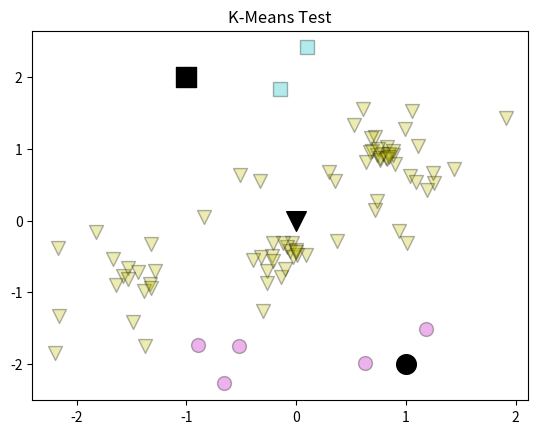

The matplotlib source for this figure:
# L07-1-KMeans_Incomplete.py

import numpy as np
import pandas as pd
import matplotlib.pyplot as plt

# Create Points to cluster
Points = pd.DataFrame()
Points.loc[:,0] = [1.91,0.9,1.26,0.61,1.25,1.04,0.53,0.99,1.11,0.1,-0.15,0.83,0.72,0.69,0.74,
      0.72,1.09,0.68,0.67,0.82,0.74,0.94,0.64,1.44,0.76,1.06,0.79,0.88,0.76,0.85,
      0.88,0.75,0.83,0.85,0.35,0.63,-0.14,-0.04,0.3,-0.52,-0.27,-0.32,-0.08,-0.39,
      -0.06,0.09,-0.51,-0.22,-0.03,-0.12,0.01,-0.21,-0.21,0.37,1.18,0,0,-0.66,-0.1,
      1.01,1.19,-0.3,-2.2,-1.82,-1.33,-0.84,-2.17,-1.67,-1.38,-1.39,-1.32,-1.49,
      -2.16,-1.64,-1.44,-1.58,-1.53,-1.53,-0.27,-1.32,-0.89,-0.33,-1.29]
Points.loc[:,1] = [1.43,0.79,0.52,1.55,0.66,0.62,1.33,1.27,1.04,2.41,1.83,1.02,1.17,0.97,0.91,
      0.14,0.53,1.15,0.96,0.87,0.27,-0.15,0.82,0.72,0.84,1.52,0.93,0.91,0.87,0.93,
      0.97,1,0.86,0.88,0.55,-1.99,-0.78,-0.32,0.67,-1.75,-0.7,-0.51,-0.37,-0.55,
      -0.42,-0.48,0.64,-0.49,-0.51,-0.32,-0.48,-0.57,-0.32,-0.28,-1.51,-0.41,-0.44,
      -2.27,-0.67,-0.32,0.43,-1.26,-1.85,-0.16,-0.89,0.05,-0.38,-0.53,-1.75,-0.98,
      -0.33,-1.41,-1.33,-0.9,-0.72,-0.77,-0.66,-0.81,-0.87,-0.94,-1.73,0.55,-0.7]

# Create initial cluster centroids
ClusterCentroidGuesses = pd.DataFrame()
ClusterCentroidGuesses.loc[:,0] = [-1, 1, 0]
ClusterCentroidGuesses.loc[:,1] = [2, -2, 0]

def FindLabelOfClosest(Points, ClusterCentroids): # determine Labels from Points and ClusterCentroids
    NumberOfClusters, NumberOfDimensions = ClusterCentroids.shape # dimensions of the initial Centroids
    Distances = np.array([float('inf')]*NumberOfClusters) # centroid distances
    NumberOfPoints, NumberOfDimensions = Points.shape
    Labels = np.array([-1]*NumberOfPoints)
    for PointNumber in range(NumberOfPoints): # assign labels to all data points            
        for ClusterNumber in range(NumberOfClusters): # for each cluster
            # Get distances for each cluster
            Distances[ClusterNumber] = np.sqrt(sum((Points.loc[PointNumber,:] - ClusterCentroids.loc[ClusterNumber,:])**2))                
        Labels[PointNumber] = np.argmin(Distances) # assign to closest cluster
    return Labels # return the a label for each point

def CalculateClusterCentroid(Points, Labels): # determine centroid of Points with the same label
    ClusterLabels = np.unique(Labels) # names of labels
    NumberOfPoints, NumberOfDimensions = Points.shape
    ClusterCentroids = pd.DataFrame(np.array([[float('nan')]*NumberOfDimensions]*len(ClusterLabels)))
    for ClusterNumber in ClusterLabels: # for each cluster
        # get mean for each label 
        ClusterCentroids.loc[ClusterNumber, :] = np.mean(Points.loc[ClusterNumber == Labels, :])
    return ClusterCentroids # return the a label for each point

def KMeans(Points, ClusterCentroidGuesses):
    ClusterCentroids = ClusterCentroidGuesses.copy()
    Labels_Previous = None
    # Get starting set of labels
    Labels = FindLabelOfClosest(Points, ClusterCentroids)
    while not np.array_equal(Labels, Labels_Previous):
        # Re-calculate cluster centers based on new set of labels
        print(" Replace this line with code")
        Labels_Previous = Labels.copy() # Must make a deep copy
        # Determine new labels based on new cluster centers
        print(" Replace this line with code")
    return Labels, ClusterCentroids

def Plot2DKMeans(Points, Labels, ClusterCentroids, Title):
    for LabelNumber in range(max(Labels)+1):
        LabelFlag = Labels == LabelNumber
        color =  ['c', 'm', 'y', 'b', 'g', 'r', 'c', 'm', 'y', 'b', 'g', 'r', 'c', 'm', 'y'][LabelNumber]
        marker = ['s', 'o', 'v', '^', '<', '>', '8', 'p', '*', 'h', 'H', 'D', 'd', 'P', 'X'][LabelNumber]
        plt.scatter(Points.loc[LabelFlag,0], Points.loc[LabelFlag,1],
                    s= 100, c=color, edgecolors="black", alpha=0.3, marker=marker)
        plt.scatter(ClusterCentroids.loc[LabelNumber,0], ClusterCentroids.loc[LabelNumber,1], s=200, c="black", marker=marker)
    plt.title(Title)
    plt.show()
    
Labels, ClusterCentroids = KMeans(Points, ClusterCentroidGuesses)
Title = 'K-Means Test'
Plot2DKMeans(Points, Labels, ClusterCentroids, Title)
